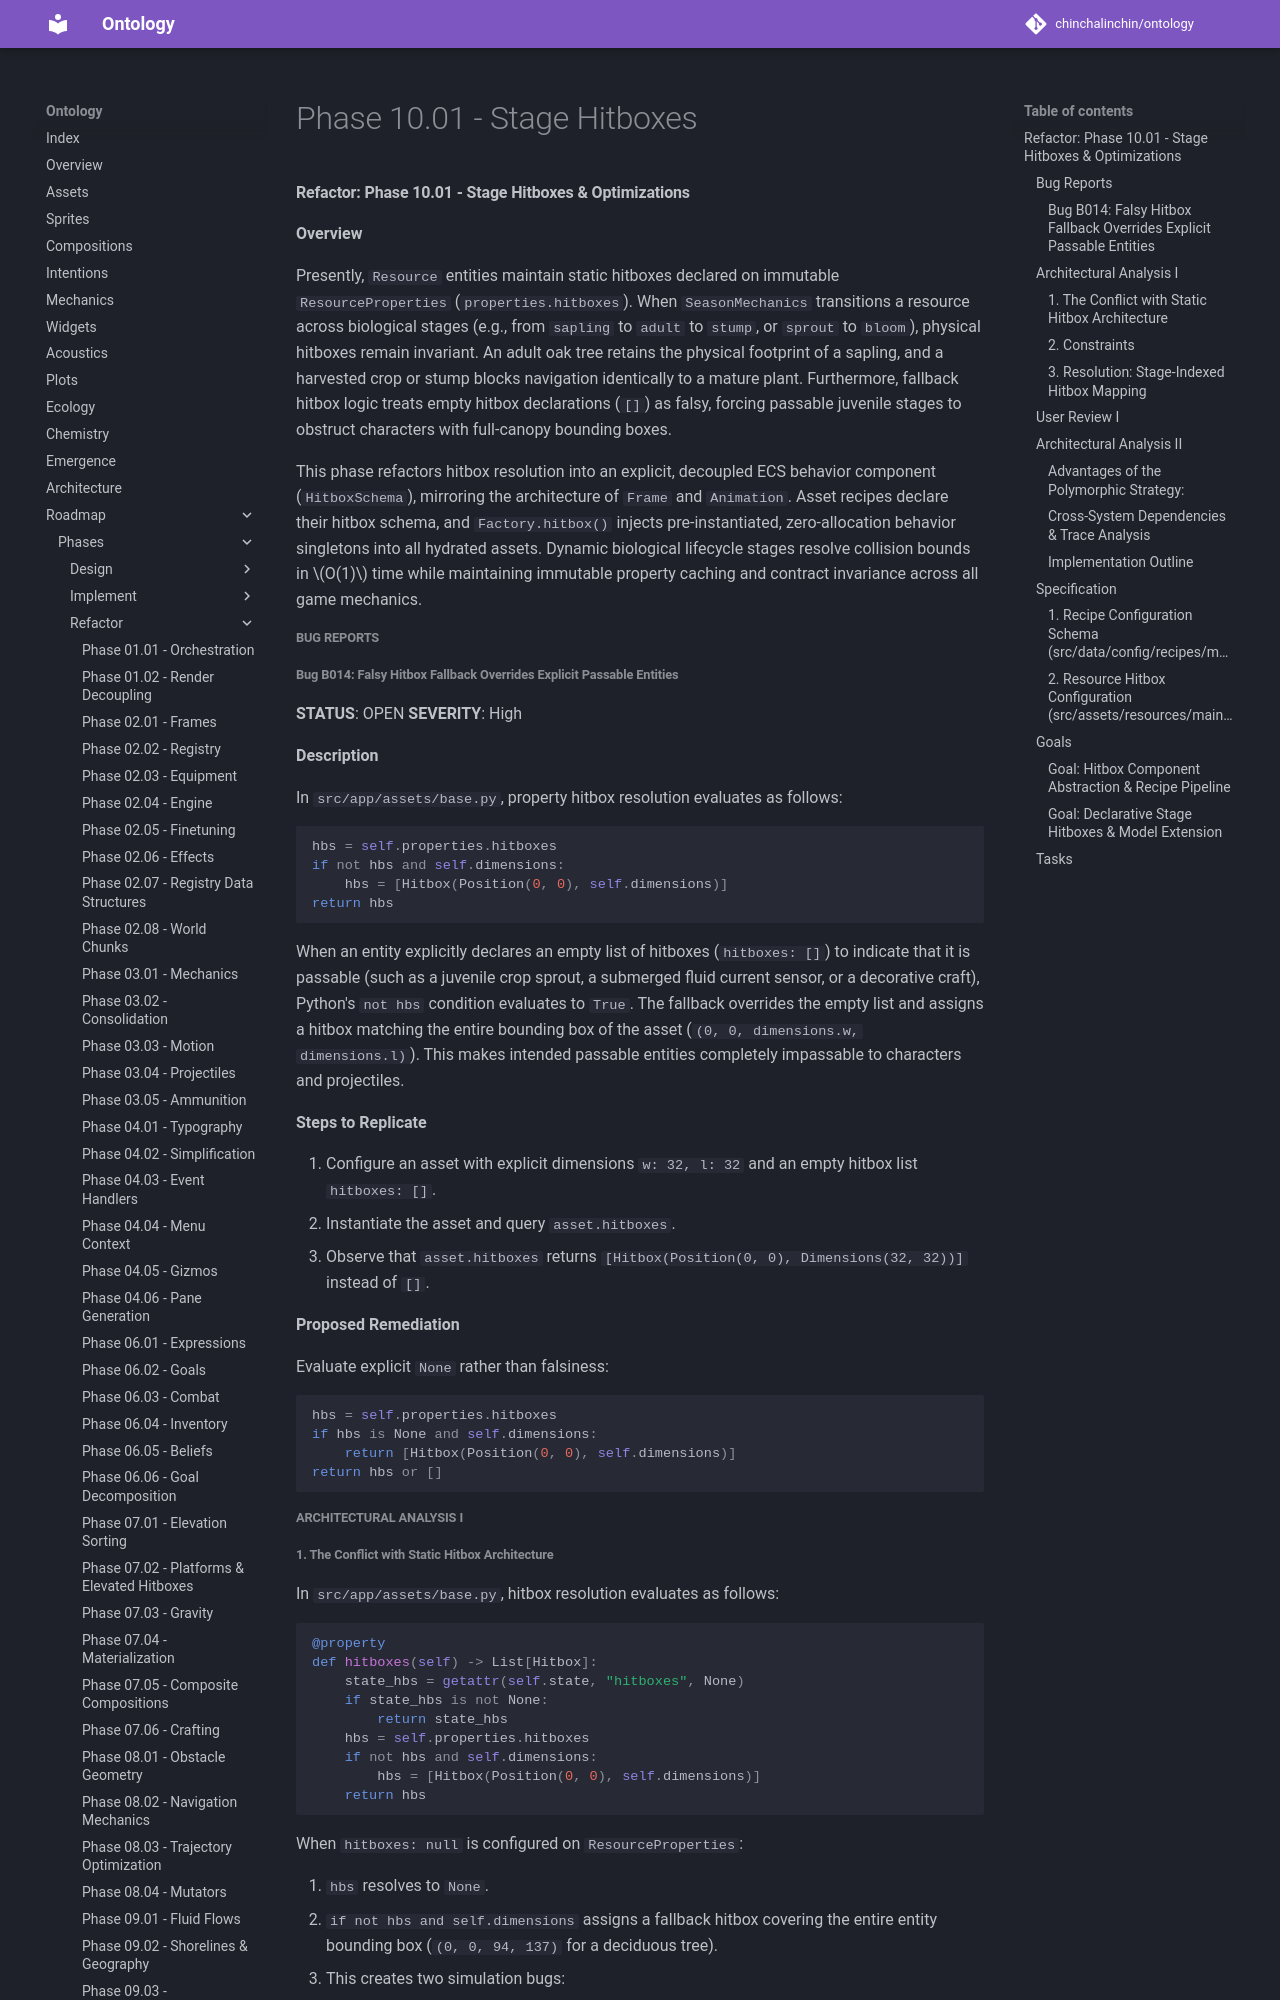

repository: chinchalinchin/ontology · page: board/phases/refactor/refactor-10-01/index.html · generator: mkdocs

#### Refactor: Phase 10.01 - Stage Hitboxes & Optimizations

**Overview**

Presently, `Resource` entities maintain static hitboxes declared on immutable `ResourceProperties` (`properties.hitboxes`). When `SeasonMechanics` transitions a resource across biological stages (e.g., from `sapling` to `adult` to `stump`, or `sprout` to `bloom`), physical hitboxes remain invariant. An adult oak tree retains the physical footprint of a sapling, and a harvested crop or stump blocks navigation identically to a mature plant. Furthermore, fallback hitbox logic treats empty hitbox declarations (`[]`) as falsy, forcing passable juvenile stages to obstruct characters with full-canopy bounding boxes.

This phase refactors hitbox resolution into an explicit, decoupled ECS behavior component (`HitboxSchema`), mirroring the architecture of `Frame` and `Animation`. Asset recipes declare their hitbox schema, and `Factory.hitbox()` injects pre-instantiated, zero-allocation behavior singletons into all hydrated assets. Dynamic biological lifecycle stages resolve collision bounds in $O(1)$ time while maintaining immutable property caching and contract invariance across all game mechanics.

##### Bug Reports

###### Bug B014: Falsy Hitbox Fallback Overrides Explicit Passable Entities

**STATUS**: OPEN
**SEVERITY**: High

**Description**

In `src/app/assets/base.py`, property hitbox resolution evaluates as follows:

```python
hbs = self.properties.hitboxes
if not hbs and self.dimensions:
    hbs = [Hitbox(Position(0, 0), self.dimensions)]
return hbs

```

When an entity explicitly declares an empty list of hitboxes (`hitboxes: []`) to indicate that it is passable (such as a juvenile crop sprout, a submerged fluid current sensor, or a decorative craft), Python's `not hbs` condition evaluates to `True`. The fallback overrides the empty list and assigns a hitbox matching the entire bounding box of the asset (`(0, 0, dimensions.w, dimensions.l)`). This makes intended passable entities completely impassable to characters and projectiles.

**Steps to Replicate**

1. Configure an asset with explicit dimensions `w: 32, l: 32` and an empty hitbox list `hitboxes: []`.
2. Instantiate the asset and query `asset.hitboxes`.
3. Observe that `asset.hitboxes` returns `[Hitbox(Position(0, 0), Dimensions(32, 32))]` instead of `[]`.

**Proposed Remediation**

Evaluate explicit `None` rather than falsiness:

```python
hbs = self.properties.hitboxes
if hbs is None and self.dimensions:
    return [Hitbox(Position(0, 0), self.dimensions)]
return hbs or []
```

##### Architectural Analysis I
